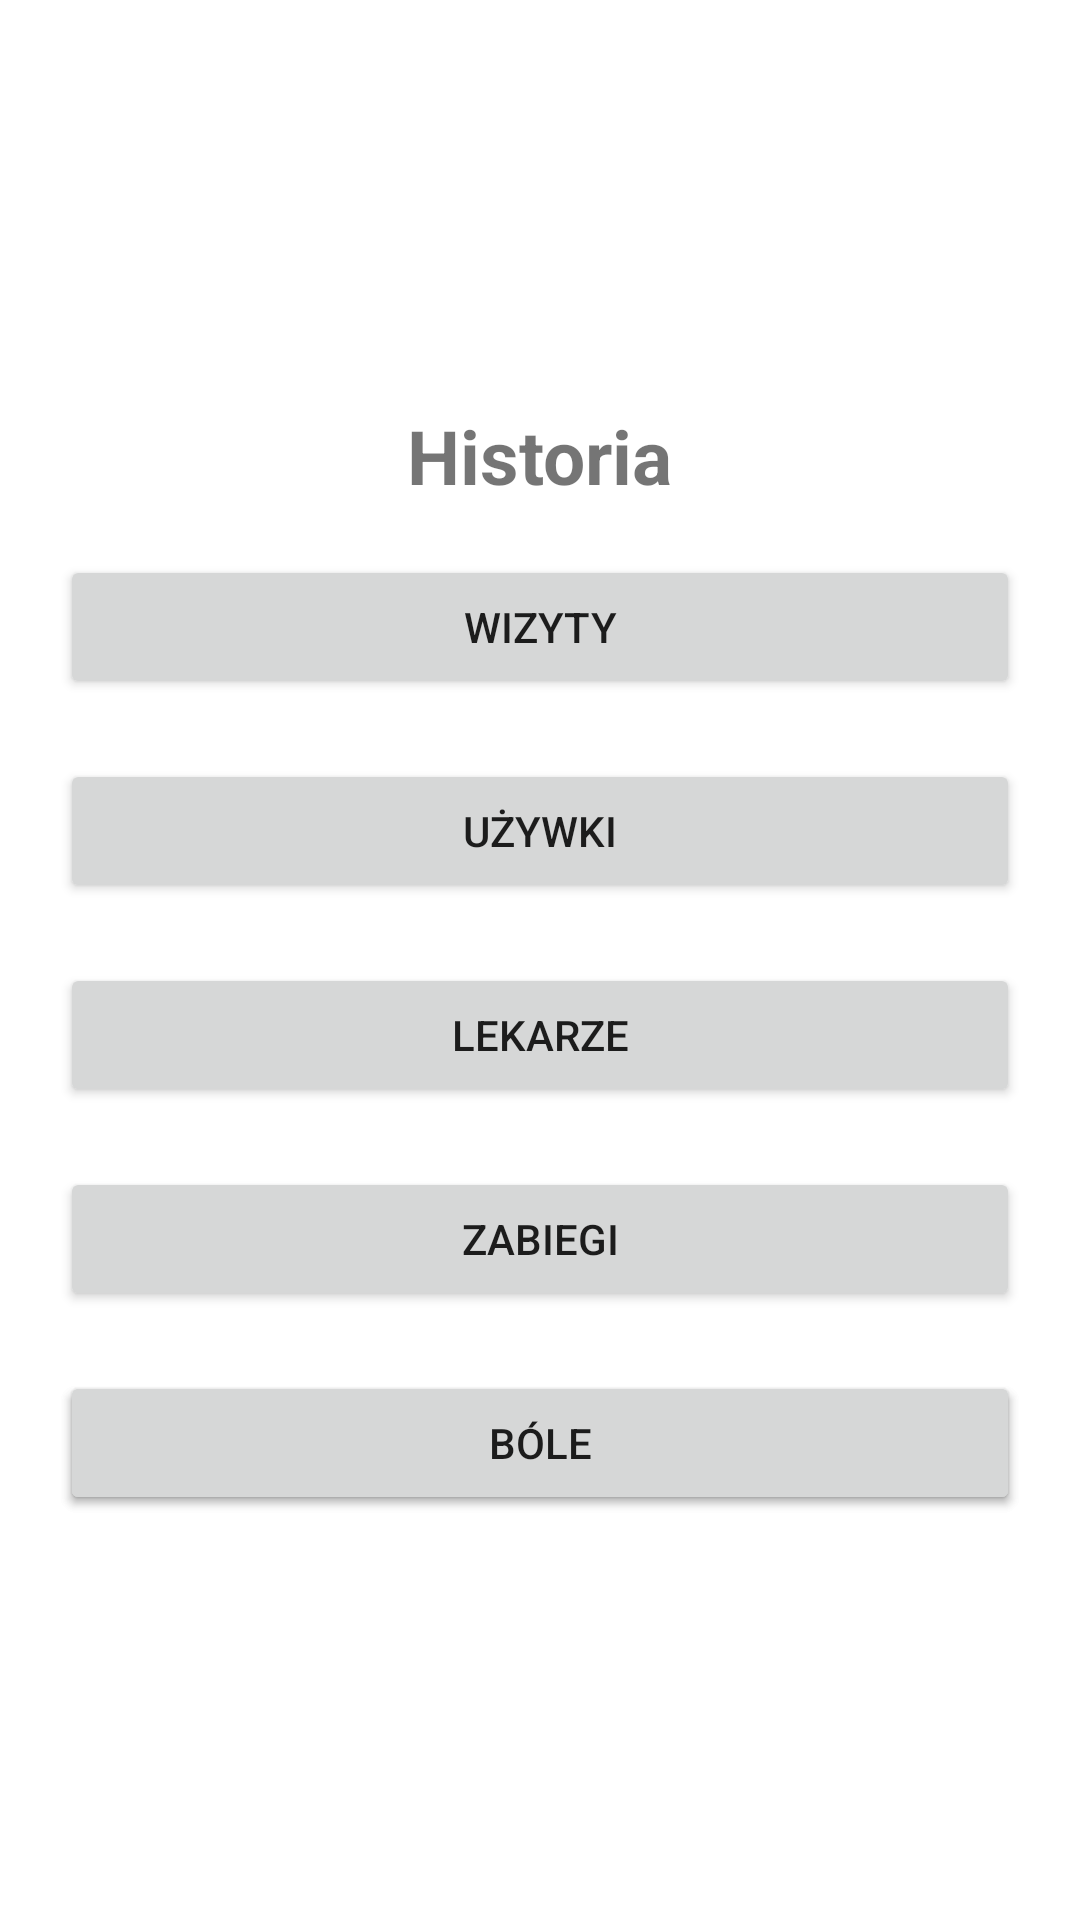

Write the Android layout XML for this screen, with the resource values it uses.
<!-- AndroidManifest.xml: application theme Theme.EDC -->
<!-- res/layout/activity_history.xml -->
<?xml version="1.0" encoding="utf-8"?>
<RelativeLayout xmlns:android="http://schemas.android.com/apk/res/android"
    xmlns:app="http://schemas.android.com/apk/res-auto"
    xmlns:tools="http://schemas.android.com/tools"
    android:layout_width="match_parent"
    android:layout_height="match_parent"
    tools:context=".HistoryActivity">


    <RelativeLayout
        android:layout_width="match_parent"
        android:layout_height="wrap_content"
        android:layout_centerInParent="true">

        <TextView
            android:layout_width="wrap_content"
            android:layout_height="wrap_content"
            android:id="@+id/txtHistory"
            android:text="Historia"
            android:textSize="25sp"
            android:textStyle="bold"
            android:layout_centerHorizontal="true"
            />


        <RelativeLayout
            android:layout_width="wrap_content"
            android:layout_height="wrap_content"
            android:id="@+id/menu_History"
            android:layout_below="@+id/appName">


            <Button
                android:layout_width="match_parent"
                android:layout_height="wrap_content"
                android:layout_marginLeft="20dp"
                android:layout_marginRight="20dp"
                android:id="@+id/btnVisits"
                android:text="@string/visits"
                android:layout_marginTop="50dp"
                />


            <Button
                android:layout_width="match_parent"
                android:layout_height="wrap_content"
                android:layout_marginLeft="20dp"
                android:layout_marginRight="20dp"
                android:id="@+id/btnBad_drugs"
                android:text="@string/bad_drugs"
                android:layout_marginTop="20dp"
                android:layout_below="@+id/btnVisits"
                />

            <Button
                android:layout_width="match_parent"
                android:layout_height="wrap_content"
                android:layout_marginLeft="20dp"
                android:layout_marginRight="20dp"
                android:id="@+id/btnDoctors"
                android:text="@string/doctors"
                android:layout_marginTop="20dp"
                android:layout_below="@+id/btnBad_drugs"
                />

            <Button
                android:layout_width="match_parent"
                android:layout_height="wrap_content"
                android:layout_marginLeft="20dp"
                android:layout_marginRight="20dp"
                android:id="@+id/btnTreatments"
                android:text="@string/Treatments"
                android:layout_marginTop="20dp"
                android:layout_below="@+id/btnDoctors"
                />

            <Button
                android:layout_width="match_parent"
                android:layout_height="wrap_content"
                android:layout_marginLeft="20dp"
                android:layout_marginRight="20dp"
                android:id="@+id/btnCurrent"
                android:text="@string/Treatments"
                android:layout_marginTop="20dp"
                android:layout_below="@+id/btnTreatments"
                />

            <Button
                android:layout_width="match_parent"
                android:layout_height="wrap_content"
                android:layout_marginLeft="20dp"
                android:layout_marginRight="20dp"
                android:id="@+id/btnPains"
                android:text="@string/pains"
                android:layout_marginTop="20dp"
                android:layout_below="@+id/btnTreatments"
                />


        </RelativeLayout>


    </RelativeLayout>




</RelativeLayout>
<!-- resources referenced by this layout -->
<resources>
  <string name="Treatments">Zabiegi</string>
  <string name="bad_drugs">Używki</string>
  <string name="doctors">Lekarze</string>
  <string name="pains">Bóle</string>
  <string name="visits">Wizyty</string>
  <style name="Theme.EDC" parent="Theme.MaterialComponents.DayNight.DarkActionBar">
          
          <item name="colorPrimary">#2B6A2D</item>
          <item name="colorPrimaryVariant">#4CAF50</item>
          <item name="colorOnPrimary">@color/white</item>
          
          <item name="colorSecondary">#3FDF2D</item>
          <item name="colorSecondaryVariant">#CE254E0C</item>
          <item name="colorOnSecondary">@color/black</item>
          
          <item name="android:statusBarColor" tools:targetApi="l">?attr/colorPrimaryVariant</item>
          
      </style>
  <color name="white">#FFFFFFFF</color>
  <color name="black">#FF000000</color>
</resources>
